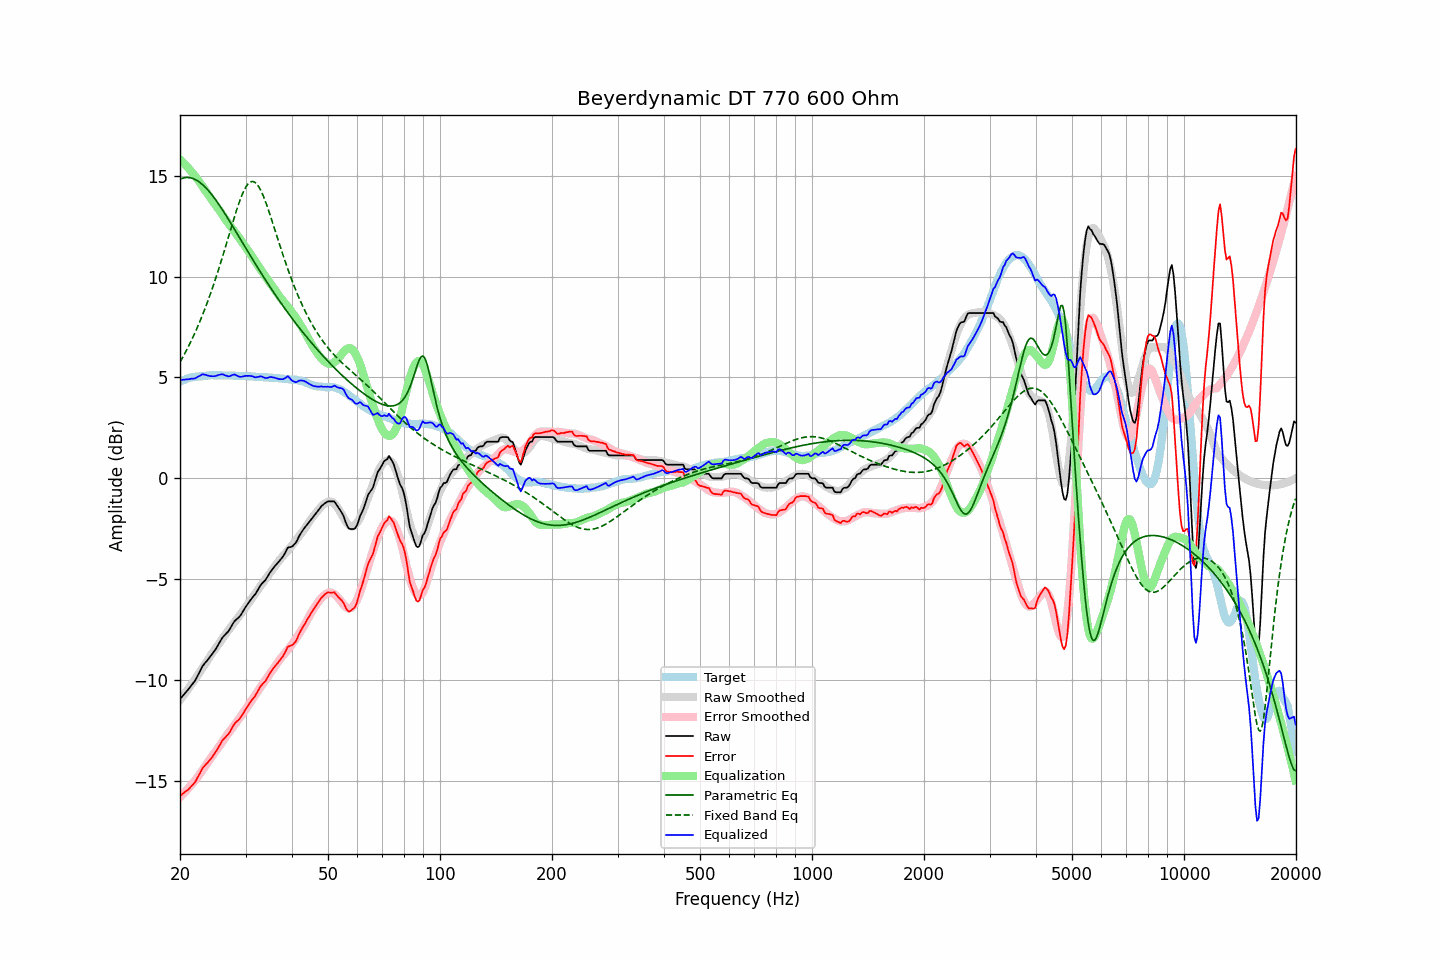

The file beside this chart, header and first rows:
frequency, raw, error, smoothed, error_smoothed, equalization, parametric_eq, fixed_band_eq, equalized_raw, equalized_smoothed, target
20.00, -10.95, -15.74, -11.00, -15.81, 15.81, 14.83, 5.76, 4.86, 4.81, 4.79
20.20, -10.86, -15.69, -10.89, -15.73, 15.73, 14.86, 5.90, 4.87, 4.84, 4.83
20.40, -10.77, -15.63, -10.79, -15.65, 15.65, 14.88, 6.04, 4.88, 4.87, 4.86
20.61, -10.67, -15.56, -10.68, -15.57, 15.57, 14.90, 6.19, 4.90, 4.89, 4.89
20.81, -10.58, -15.51, -10.57, -15.48, 15.48, 14.91, 6.34, 4.90, 4.92, 4.93
21.02, -10.49, -15.46, -10.45, -15.39, 15.39, 14.91, 6.49, 4.91, 4.94, 4.97
21.23, -10.39, -15.37, -10.34, -15.30, 15.30, 14.90, 6.65, 4.92, 4.96, 4.98
21.44, -10.28, -15.27, -10.23, -15.21, 15.21, 14.88, 6.82, 4.93, 4.98, 5.00
21.66, -10.18, -15.20, -10.12, -15.12, 15.12, 14.86, 6.98, 4.94, 5.00, 5.02
21.87, -10.08, -15.10, -10.00, -15.02, 15.02, 14.83, 7.16, 4.94, 5.02, 5.03
22.09, -9.95, -14.98, -9.89, -14.92, 14.92, 14.79, 7.33, 4.97, 5.03, 5.04
22.31, -9.79, -14.82, -9.77, -14.82, 14.82, 14.74, 7.52, 5.03, 5.05, 5.04
22.54, -9.64, -14.69, -9.65, -14.70, 14.70, 14.69, 7.70, 5.06, 5.06, 5.05
22.76, -9.48, -14.53, -9.53, -14.59, 14.59, 14.63, 7.90, 5.11, 5.06, 5.06
22.99, -9.32, -14.38, -9.40, -14.48, 14.48, 14.56, 8.09, 5.16, 5.07, 5.06
23.22, -9.22, -14.29, -9.28, -14.36, 14.36, 14.49, 8.30, 5.14, 5.08, 5.07
23.45, -9.12, -14.20, -9.16, -14.24, 14.24, 14.41, 8.50, 5.13, 5.08, 5.08
23.69, -9.03, -14.12, -9.04, -14.13, 14.13, 14.32, 8.72, 5.10, 5.09, 5.09
23.92, -8.93, -14.02, -8.91, -14.01, 14.01, 14.23, 8.93, 5.08, 5.09, 5.10
24.16, -8.83, -13.93, -8.79, -13.89, 13.89, 14.14, 9.16, 5.06, 5.10, 5.11
24.40, -8.72, -13.83, -8.67, -13.78, 13.78, 14.04, 9.39, 5.06, 5.10, 5.12
24.65, -8.61, -13.72, -8.56, -13.67, 13.67, 13.93, 9.62, 5.06, 5.10, 5.11
24.89, -8.50, -13.60, -8.46, -13.56, 13.56, 13.82, 9.86, 5.07, 5.11, 5.11
25.14, -8.37, -13.47, -8.35, -13.46, 13.46, 13.71, 10.10, 5.09, 5.11, 5.11
25.39, -8.23, -13.33, -8.24, -13.35, 13.35, 13.60, 10.35, 5.12, 5.11, 5.11
25.65, -8.09, -13.20, -8.12, -13.23, 13.23, 13.48, 10.61, 5.14, 5.11, 5.11
25.91, -7.95, -13.04, -8.00, -13.11, 13.11, 13.36, 10.87, 5.16, 5.11, 5.09
26.16, -7.85, -12.94, -7.89, -12.99, 12.99, 13.23, 11.13, 5.14, 5.10, 5.10
26.43, -7.77, -12.87, -7.77, -12.87, 12.87, 13.11, 11.39, 5.10, 5.10, 5.10
26.69, -7.68, -12.78, -7.66, -12.76, 12.76, 12.98, 11.66, 5.08, 5.10, 5.10
26.96, -7.60, -12.70, -7.55, -12.65, 12.65, 12.85, 11.93, 5.05, 5.09, 5.10
27.23, -7.48, -12.58, -7.45, -12.54, 12.54, 12.73, 12.20, 5.06, 5.09, 5.10
27.50, -7.34, -12.44, -7.34, -12.43, 12.43, 12.59, 12.47, 5.09, 5.09, 5.10
27.77, -7.20, -12.28, -7.24, -12.33, 12.33, 12.46, 12.73, 5.13, 5.09, 5.09
28.05, -7.08, -12.17, -7.14, -12.22, 12.22, 12.33, 12.99, 5.14, 5.09, 5.09
28.33, -7.01, -12.08, -7.03, -12.11, 12.11, 12.20, 13.24, 5.11, 5.08, 5.07
28.62, -6.94, -12.02, -6.92, -12.01, 12.01, 12.07, 13.49, 5.07, 5.08, 5.08
28.90, -6.87, -11.95, -6.82, -11.90, 11.90, 11.93, 13.72, 5.03, 5.08, 5.08
29.19, -6.76, -11.83, -6.71, -11.78, 11.78, 11.80, 13.93, 5.03, 5.08, 5.07
29.48, -6.63, -11.70, -6.60, -11.67, 11.67, 11.67, 14.12, 5.04, 5.07, 5.08
29.78, -6.49, -11.57, -6.49, -11.56, 11.56, 11.53, 14.30, 5.07, 5.07, 5.08
30.08, -6.36, -11.44, -6.38, -11.44, 11.44, 11.40, 14.44, 5.08, 5.06, 5.08
30.38, -6.25, -11.31, -6.26, -11.32, 11.32, 11.27, 14.56, 5.07, 5.06, 5.06
30.68, -6.13, -11.19, -6.15, -11.21, 11.21, 11.14, 14.64, 5.08, 5.05, 5.06
30.99, -6.02, -11.07, -6.04, -11.09, 11.09, 11.00, 14.70, 5.07, 5.05, 5.05
31.30, -5.92, -10.97, -5.93, -10.97, 10.97, 10.87, 14.71, 5.05, 5.05, 5.05
31.61, -5.83, -10.88, -5.81, -10.85, 10.85, 10.74, 14.70, 5.02, 5.04, 5.05
31.93, -5.73, -10.76, -5.70, -10.73, 10.73, 10.61, 14.65, 5.00, 5.04, 5.03
32.24, -5.60, -10.61, -5.58, -10.61, 10.61, 10.48, 14.56, 5.01, 5.03, 5.02
32.57, -5.46, -10.48, -5.47, -10.49, 10.49, 10.36, 14.45, 5.03, 5.02, 5.02
32.89, -5.32, -10.33, -5.35, -10.37, 10.37, 10.23, 14.31, 5.06, 5.02, 5.02
33.22, -5.22, -10.24, -5.24, -10.26, 10.26, 10.10, 14.15, 5.04, 5.01, 5.02
33.55, -5.14, -10.14, -5.13, -10.14, 10.14, 9.98, 13.96, 5.00, 5.01, 5.01
33.89, -5.06, -10.07, -5.02, -10.02, 10.02, 9.85, 13.76, 4.97, 5.00, 5.01
34.23, -4.94, -9.95, -4.91, -9.91, 9.91, 9.73, 13.54, 4.97, 5.00, 5.01
34.57, -4.81, -9.81, -4.80, -9.80, 9.80, 9.61, 13.31, 4.99, 4.99, 5.00
34.92, -4.67, -9.66, -4.70, -9.69, 9.69, 9.49, 13.07, 5.02, 4.99, 4.99
35.27, -4.56, -9.55, -4.59, -9.57, 9.57, 9.37, 12.82, 5.01, 4.98, 4.99
35.62, -4.46, -9.44, -4.48, -9.46, 9.46, 9.25, 12.57, 5.00, 4.98, 4.98
35.97, -4.36, -9.32, -4.37, -9.34, 9.34, 9.13, 12.32, 4.98, 4.97, 4.97
... 635 more rows
